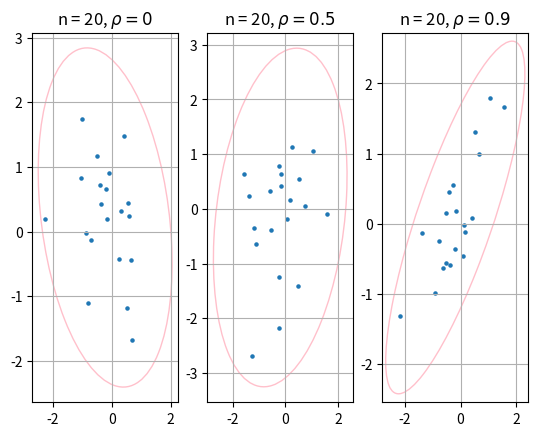
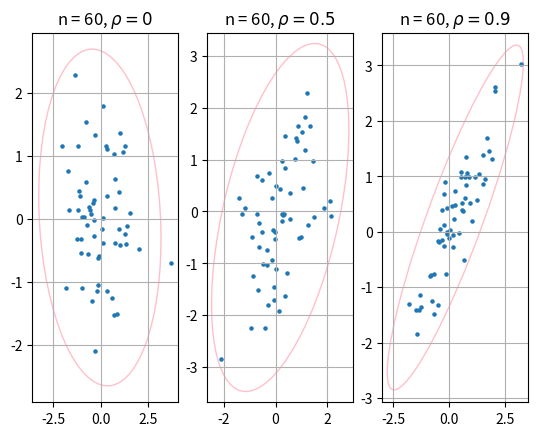
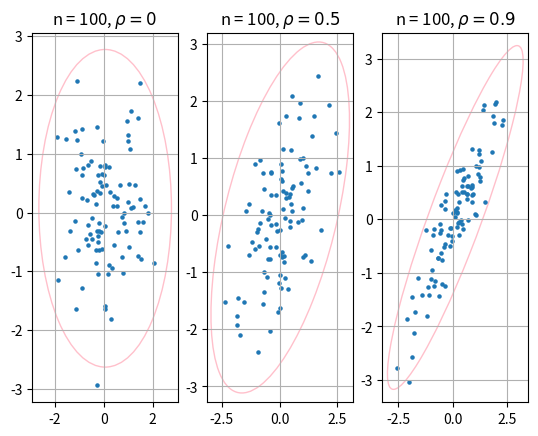
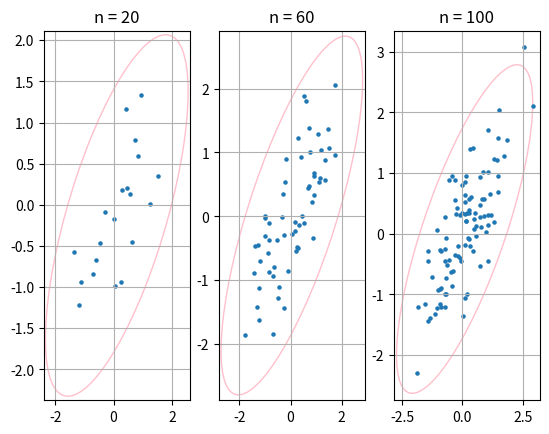
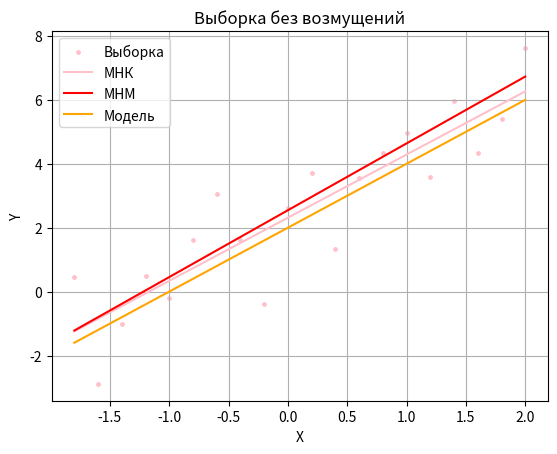
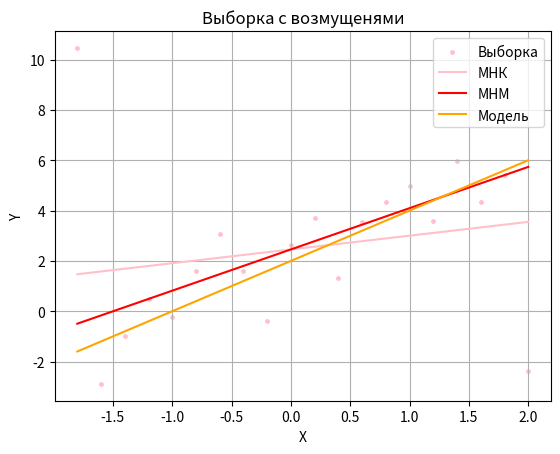
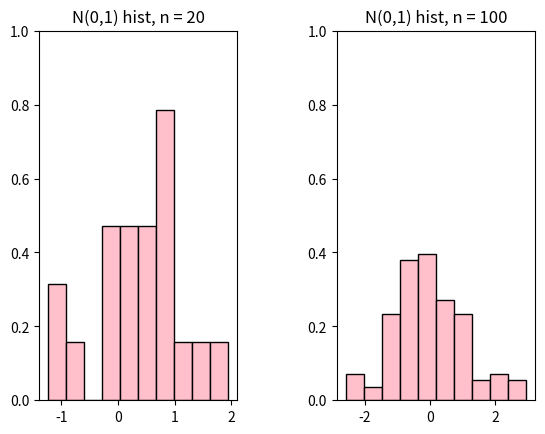
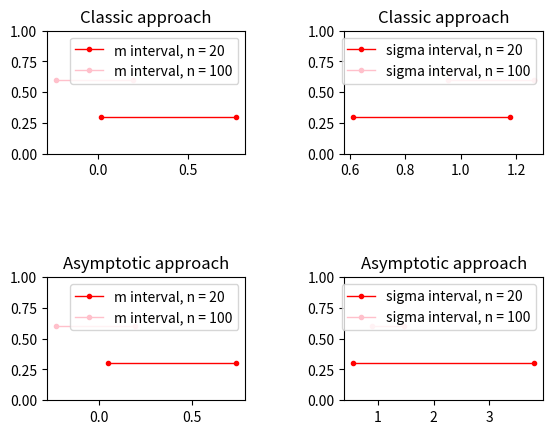

Recreate these plots in Python, in order.
import numpy as np
import matplotlib.pyplot as plt
from matplotlib.patches import Ellipse
import matplotlib.transforms as transforms
import scipy.stats as stats
from scipy.stats import chi2, t, norm, moment
from scipy.optimize import minimize
import os
import math


def scattering_ellipse(x, y, ax, n_std=3.0, **kwargs):
    cov = np.cov(x, y)
    pearson = cov[0, 1] / np.sqrt(cov[0, 0] * cov[1, 1])

    rad_x = np.sqrt(1 + pearson)
    rad_y = np.sqrt(1 - pearson)

    ellipse = Ellipse((0, 0), width=rad_x * 2, height=rad_y * 2, facecolor='none', **kwargs)

    scale_x = np.sqrt(cov[0, 0]) * n_std
    mean_x = np.mean(x)

    scale_y = np.sqrt(cov[1, 1]) * n_std
    mean_y = np.mean(y)

    transf = transforms.Affine2D().rotate_deg(45).scale(scale_x, scale_y).translate(mean_x, mean_y)
    ellipse.set_transform(transf + ax.transData)
    return ax.add_patch(ellipse)


def save_ellipses(size, ros):
    if not os.path.exists("graphics"):
        os.mkdir("graphics")
    fig, ax = plt.subplots(1, 3)
    size_str = "n = " + str(size)
    titles = [size_str + r', $ \rho = 0$', size_str + r', $\rho = 0.5 $', size_str + r', $ \rho = 0.9$']
    for i in range(len(ros)):
        sample = np.random.multivariate_normal([0, 0], [[1.0, ros[i]], [ros[i], 1.0]], size)
        x, y = sample[:, 0], sample[:, 1]
        scattering_ellipse(x, y, ax[i], edgecolor='pink')
        ax[i].grid()
        ax[i].scatter(x, y, s=5)
        ax[i].set_title(titles[i])
    fig.savefig('graphics/' + str(size) + '.png', dpi=200)


def save_ellipses_for_mix(sizes):
    if not os.path.exists("graphics"):
        os.mkdir("graphics")
    fig, ax = plt.subplots(1, 3)
    for i in range(len(sizes)):
        sample = 0.9 * np.random.multivariate_normal([0, 0], [[1, 0.9], [0.9, 1]], sizes[i]) + \
                 0.1 * np.random.multivariate_normal([0, 0], [[10, -0.9], [-0.9, 10]], sizes[i])
        x, y = sample[:, 0], sample[:, 1]
        scattering_ellipse(x, y, ax[i], edgecolor='pink')
        ax[i].grid()
        ax[i].scatter(x, y, s=5)
        ax[i].set_title('n = ' + str(sizes[i]))
    fig.savefig('graphics/mix.png', dpi=200)


def quadrant_coefficient(x, y):
    size = len(x)
    med_x = np.median(x)
    med_y = np.median(y)
    n = {1: 0, 2: 0, 3: 0, 4: 0}
    for i in range(size):
        if x[i] >= med_x and y[i] >= med_y:
            n[1] += 1
        elif x[i] < med_x and y[i] >= med_y:
            n[2] += 1
        elif x[i] < med_x and y[i] < med_y:
            n[3] += 1
        elif x[i] >= med_x and y[i] < med_y:
            n[4] += 1
    return (n[1] + n[3] - n[2] - n[4]) / size


def get_coefficients(size, ro, repeats):
    pearson, quadrant, spearman = [], [], []
    for i in range(repeats):
        sample = np.random.multivariate_normal([0, 0], [[1, ro], [ro, 1]], size)
        x, y = sample[:, 0], sample[:, 1]
        pearson.append(stats.pearsonr(x, y)[0])
        spearman.append(stats.spearmanr(x, y)[0])
        quadrant.append(quadrant_coefficient(x, y))
    return pearson, spearman, quadrant


def get_coefficients_for_mix(size, repeats):
    pearson, quadrant, spearman = [], [], []
    for i in range(repeats):
        sample = 0.9 * np.random.multivariate_normal([0, 0], [[1, 0.9], [0.9, 1]], size) + \
                 0.1 * np.random.multivariate_normal([0, 0], [[10, 0.9], [0.9, 10]], size)
        x, y = sample[:, 0], sample[:, 1]
        pearson.append(stats.pearsonr(x, y)[0])
        spearman.append(stats.spearmanr(x, y)[0])
        quadrant.append(quadrant_coefficient(x, y))
    return pearson, spearman, quadrant


def save_table(ros, size):
    if not os.path.exists("graphics"):
        os.mkdir("graphics")
    rows = []
    for ro in ros:
        p, s, q = get_coefficients(size, ro, 1000)
        rows.append(['$\\rho = ' + str(ro) + '~(\\ref{ro})$', '$r ~(\\ref{r})$',
                     '$r_Q ~(\\ref{rQ})$', '$r_S ~(\\ref{rS})$'])
        rows.append(['$E(z)$', np.around(np.mean(p), decimals=3),
                     np.around(np.mean(s), decimals=3),
                     np.around(np.mean(q), decimals=3)])
        rows.append(['$E(z^2)$', np.around(np.mean(np.asarray([el * el for el in p])), decimals=3),
                     np.around(np.mean(np.asarray([el * el for el in s])), decimals=3),
                     np.around(np.mean(np.asarray([el * el for el in q])), decimals=3)])
        rows.append(['$D(z)$', np.around(np.std(p), decimals=3),
                     np.around(np.std(s), decimals=3),
                     np.around(np.std(q), decimals=3)])
    with open("graphics/" + str(size) + ".tex", "w") as f:
        f.write("\\begin{tabular}{|c|c|c|c|}\n")
        f.write("\\hline\n")
        for row in rows:
            f.write(" & ".join([str(i) for i in row]) + "\\\\\n")
            f.write("\\hline\n")
        f.write("\\end{tabular}")


def save_table_for_mix(sizes):
    if not os.path.exists("graphics"):
        os.mkdir("graphics")
    rows = []
    for size in sizes:
        p, s, q = get_coefficients_for_mix(size, 1000)
        rows.append(['$n = ' + str(size) + '$', '$r ~(\\ref{r})$',
                     '$r_Q ~(\\ref{rQ})$', '$r_S ~(\\ref{rS})$'])
        rows.append(['$E(z)$', np.around(np.mean(p), decimals=2),
                     np.around(np.mean(s), decimals=2),
                     np.around(np.mean(q), decimals=2)])
        rows.append(['$E(z^2)$', np.around(np.mean(np.asarray([el * el for el in p])), decimals=3),
                     np.around(np.mean(np.asarray([el * el for el in s])), decimals=3),
                     np.around(np.mean(np.asarray([el * el for el in q])), decimals=3)])
        rows.append(['$D(z)$', np.around(np.std(p), decimals=3),
                     np.around(np.std(s), decimals=2),
                     np.around(np.std(q), decimals=2)])
    with open("graphics/mix.tex", "w") as f:
        f.write("\\begin{tabular}{|c|c|c|c|}\n")
        f.write("\\hline\n")
        for row in rows:
            f.write(" & ".join([str(i) for i in row]) + "\\\\\n")
            f.write("\\hline\n")
        f.write("\\end{tabular}")


def task1():
    sizes = [20, 60, 100]
    ros = [0, 0.5, 0.9]

    for size in sizes:
        save_ellipses(size, ros)
        save_table(ros, size)

    save_ellipses_for_mix(sizes)
    save_table_for_mix(sizes)


def get_least_squares_coefs(x, y):
    xy_m = np.mean(np.multiply(x, y))
    x_m = np.mean(x)
    x_2_m = np.mean(np.multiply(x, x))
    y_m = np.mean(y)
    b1_mnk = (xy_m - x_m * y_m) / (x_2_m - x_m * x_m)
    b0_mnk = y_m - x_m * b1_mnk

    return b0_mnk, b1_mnk


def abs_dev_val(b_arr, x, y):
    return np.sum(np.abs(y - b_arr[0] - b_arr[1] * x))


def get_linear_approx_coefs(x, y):
    init_b = np.array([0, 1])
    res = minimize(abs_dev_val, init_b, args=(x, y), method='COBYLA')

    return res.x


def draw(lsm_0, lsm_1, lam_0, lam_1, x, y, title, fname):
    fig, ax = plt.subplots()
    ax.scatter(x, y, color='pink', s=6, label='Выборка')
    y_lsm = np.add(np.full(20, lsm_0), x * lsm_1)
    y_lam = np.add(np.full(20, lam_0), x * lam_1)
    y_real = np.add(np.full(20, 2), x * 2)
    ax.plot(x, y_lsm, color='pink', label='МНК')
    ax.plot(x, y_lam, color='red', label='МНМ')
    ax.plot(x, y_real, color='orange', label='Модель')
    ax.set(xlabel='X', ylabel='Y',
       title=title)
    ax.legend()
    ax.grid()
    fig.savefig(fname + '.png', dpi=200)


def task2():
    x = np.arange(-1.8, 2.1, 0.2)
    eps = np.random.normal(0, 1, size=20)
    # y = 2 + 2x + eps
    y = np.add(np.add(np.full(20, 2), x * 2), eps)
    # y2 with noise
    y2 = np.add(np.add(np.full(20, 2), x * 2), eps)
    y2[0] += 10
    y2[19] += -10

    if not os.path.exists("task2_data"):
        os.mkdir("task2_data")

    lsm_0, lsm_1 = get_least_squares_coefs(x, y)
    lam_0, lam_1 = get_linear_approx_coefs(x, y)

    lsm_02, lsm_12 = get_least_squares_coefs(x, y2)
    lam_02, lam_12 = get_linear_approx_coefs(x, y2)

    with open("task2_data/no_noise.tex", "w") as f:
        f.write("\\begin{enumerate}\n")
        f.write("\\item МНК, без возмущений:\n")
        f.write("$\hat{a}\\approx " + str(lsm_0) + "$, $\hat{b}\\approx " + str(lsm_1) + "$\n")
        f.write("\\item МНМ, без возмущений:\n")
        f.write("$\hat{a}\\approx " + str(lam_0) + "$, $\hat{b}\\approx " + str(lam_1) + "$\n")
        f.write("\\end{enumerate}\n")

    with open("task2_data/noise.tex", "w") as f:
        f.write("\\begin{enumerate}\n")
        f.write("\\item МНК, с возмущенями:\n")
        f.write("$\hat{a}\\approx " + str(lsm_02) + "$, $\hat{b}\\approx " + str(lsm_12) + "$\n")
        f.write("\\item МНМ, с возмущенями:\n")
        f.write("$\hat{a}\\approx " + str(lam_02) + "$, $\hat{b}\\approx " + str(lam_12) + "$\n")
        f.write("\\end{enumerate}\n")

    draw(lsm_0, lsm_1, lam_0, lam_1, x, y, 'Выборка без возмущений', 'task2_data/no_noise')
    draw(lsm_02, lsm_12, lam_02, lam_12, x, y2, 'Выборка с возмущенями', 'task2_data/noise')


def get_cdf(x, mu, sigma):
    return stats.norm.cdf(x, mu, sigma)


def normal():
    sz = 100
    samples = np.random.normal(0, 1, size=sz)
    mu_c = np.mean(samples)
    sigma_c = np.std(samples)
    k = 7
    borders = np.linspace(mu_c - 3, mu_c + 3, num=(k - 1))

    p_arr = np.array([get_cdf(borders[0], mu_c, sigma_c)])
    for i in range(len(borders) - 1):
        val = get_cdf(borders[i + 1], mu_c, sigma_c) - get_cdf(borders[i], mu_c, sigma_c)
        p_arr = np.append(p_arr, val)
    p_arr = np.append(p_arr, 1 - get_cdf(borders[-1], mu_c, sigma_c))

    print(f"mu: " + str(np.around(mu_c, decimals=2)) + ", sigma: " + str(np.around(sigma_c, decimals=2)))

    n_arr = np.array([len(samples[samples <= borders[0]])])
    for i in range(len(borders) - 1):
        n_arr = np.append(n_arr, len(samples[(samples <= borders[i + 1]) & (samples >= borders[i])]))
    n_arr = np.append(n_arr, len(samples[samples >= borders[-1]]))

    res_arr = np.divide(np.multiply((n_arr - p_arr * 100), (n_arr - p_arr * 100)), p_arr * 100)

    intervals = [('$-\inf$', str(np.around(borders[0], decimals=2)))]
    for i in range(len(borders) - 1):
        intervals.append((str(np.around(borders[i], decimals=2)), str(np.around(borders[i + 1], decimals=2))))
    intervals.append((str(np.around(borders[-1], decimals=2)), '$+\inf$'))
    rows = [[i + 1, (intervals[i][0] + ', ' + intervals[i][1]),
                   "%.2f" % n_arr[i],
                   "%.4f" % p_arr[i],
                   "%.2f" % (sz * p_arr[i]),
                   "%.2f" % (n_arr[i] - sz * p_arr[i]),
                   "%.2f" % ((n_arr[i] - sz * p_arr[i]) ** 2 / (sz * p_arr[i]))] for i in range(k)]
    rows.insert(0, ['\hline i', 'Границы $\Delta_i$', '$n_i$', '$p_i$', '$np_i$', '$n_i - np_i$', '$\\frac{(n_i - np_i)^2}{np_i}$'])
    rows.append(['$\sum$', '$-$', "%.2f" % np.sum(n_arr), "%.4f" % np.sum(p_arr), "%.2f" % (sz * np.sum(p_arr)),
        "%.2f" % (np.sum(n_arr) - sz * np.sum(p_arr)), "%.2f" % np.sum(res_arr)])
    with open("task3_data/task3_normal.tex", "w") as f:
        f.write("\\begin{tabular}{|c|c|c|c|c|c|c|}\n")
        f.write("\\hline\n")
        for row in rows:
            f.write(" & ".join([str(i) for i in row]) + "\\\\\n")
            f.write("\\hline\n")
        f.write("\\end{tabular}")


def laplace():
    sz = 20
    samples = np.random.laplace(0, 1 / math.sqrt(2), size=sz)
    mu_c = np.mean(samples)
    sigma_c = np.std(samples)
    k = 7
    borders = np.linspace(mu_c - 3, mu_c + 3, num=(k - 1))

    p_arr = np.array([get_cdf(borders[0], mu_c, sigma_c)])
    for i in range(len(borders) - 1):
        val = get_cdf(borders[i + 1], mu_c, sigma_c) - get_cdf(borders[i], mu_c, sigma_c)
        p_arr = np.append(p_arr, val)
    p_arr = np.append(p_arr, 1 - get_cdf(borders[-1], mu_c, sigma_c))

    n_arr = np.array([len(samples[samples <= borders[0]])])
    for i in range(len(borders) - 1):
        n_arr = np.append(n_arr, len(samples[(samples <= borders[i + 1]) & (samples >= borders[i])]))
    n_arr = np.append(n_arr, len(samples[samples >= borders[-1]]))

    res_arr = np.divide(np.multiply((n_arr - p_arr * sz), (n_arr - p_arr * sz)), p_arr * sz)

    intervals = [('$-\inf$', str(np.around(borders[0], decimals=2)))]
    for i in range(len(borders) - 1):
        intervals.append((str(np.around(borders[i], decimals=2)), str(np.around(borders[i + 1], decimals=2))))
    intervals.append((str(np.around(borders[-1], decimals=2)), '$+\inf$'))
    rows = [[i + 1, (intervals[i][0] + ', ' + intervals[i][1]),
                   "%.2f" % n_arr[i],
                   "%.4f" % p_arr[i],
                   "%.2f" % (sz * p_arr[i]),
                   "%.2f" % (n_arr[i] - sz * p_arr[i]),
                   "%.2f" % ((n_arr[i] - sz * p_arr[i]) ** 2 / (sz * p_arr[i]))] for i in range(k)]
    rows.insert(0, ['\hline i', 'Границы $\Delta_i$', '$n_i$', '$p_i$', '$np_i$', '$n_i - np_i$', '$\\frac{(n_i - np_i)^2}{np_i}$'])
    rows.append(['$\sum$', '$-$', "%.2f" % np.sum(n_arr), "%.4f" % np.sum(p_arr), "%.2f" % (sz * np.sum(p_arr)),
        "%.2f" % (np.sum(n_arr) - sz * np.sum(p_arr)), "%.2f" % np.sum(res_arr)])
    with open("task3_data/task3_laplace.tex", "w") as f:
        f.write("\\begin{tabular}{|c|c|c|c|c|c|c|}\n")
        f.write("\\hline\n")
        for row in rows:
            f.write(" & ".join([str(i) for i in row]) + "\\\\\n")
            f.write("\\hline\n")
        f.write("\\end{tabular}")


def task3():
    if not os.path.exists("task3_data"):
        os.mkdir("task3_data")
    normal()
    laplace()


gamma = 0.95
alpha = 1 - gamma


def get_student_mo(samples, alpha):
    med = np.mean(samples)
    n = len(samples)
    s = np.std(samples)
    t_a = t.ppf(1 - alpha / 2, n - 1)
    q_1 = med - s * t_a / np.sqrt(n - 1)
    q_2 = med + s * t_a / np.sqrt(n - 1)
    return q_1, q_2


def get_chi_sigma(samples, alpha):
    n = len(samples)
    s = np.std(samples)
    q_1 =  s * np.sqrt(n) / np.sqrt(chi2.ppf(1 - alpha / 2, n - 1))
    q_2 = s * np.sqrt(n) / np.sqrt(chi2.ppf(alpha / 2, n - 1))
    return q_1, q_2


def get_as_mo(samples, alpha):
    med = np.mean(samples)
    n = len(samples)
    s = np.std(samples)
    u = norm.ppf(1 - alpha / 2)
    q_1 = med - s * u / np.sqrt(n)
    q_2 = med + s * u / np.sqrt(n)
    return q_1, q_2


def get_as_sigma(samples, alpha):
    n = len(samples)
    s = np.std(samples)
    u = norm.ppf(1 - alpha / 2)
    m4 = moment(samples, 4)
    e = m4 / (s * s * s * s)
    U = u * np.sqrt((e + 2) / n)
    q_1 = s / np.sqrt(1 + U)
    q_2 = s / np.sqrt(1 - U)
    return q_1, q_2


def task4():
    if not os.path.isdir("task4_data"):
        os.makedirs("task4_data")

    samples20 = np.random.normal(0, 1, size=20)
    samples100 = np.random.normal(0, 1, size=100)

    fig, ax = plt.subplots(1, 2)
    plt.subplots_adjust(wspace = 0.5)
    ax[0].set_ylim([0,1])
    ax[0].hist(samples20, 10, density = 1, edgecolor = 'black', color='pink')
    ax[0].set_title('N(0,1) hist, n = 20')
    ax[1].set_ylim([0,1])
    ax[1].hist(samples100, 10, density = 1, edgecolor = 'black', color='pink')
    ax[1].set_title('N(0,1) hist, n = 100')
    plt.savefig('task4_data/hist.png')

    fig, ax = plt.subplots(2, 2)
    plt.subplots_adjust(wspace = 0.5, hspace = 1)

    student_20 = get_student_mo(samples20, alpha)
    student_100 = get_student_mo(samples100, alpha)

    chi_20 = get_chi_sigma(samples20, alpha)
    chi_100 = get_chi_sigma(samples100, alpha)

    ax[0][0].plot([student_20[0], student_20[1]], [0.3, 0.3], color='r', marker = '.', linewidth = 1, label = 'm interval, n = 20')
    ax[0][0].plot([student_100[0], student_100[1]], [0.6, 0.6], color='pink', marker = '.', linewidth = 1, label = 'm interval, n = 100')
    ax[0][0].set_ylim([0,1])
    ax[0][0].set_title('Classic approach')
    ax[0][0].legend()

    ax[0][1].plot([chi_20[0], chi_20[1]], [0.3, 0.3], color='r', marker = '.', linewidth = 1, label = 'sigma interval, n = 20')
    ax[0][1].plot([chi_100[0], chi_100[1]], [0.6, 0.6], color='pink', marker = '.', linewidth = 1, label = 'sigma interval, n = 100')
    ax[0][1].set_ylim([0,1])
    ax[0][1].set_title('Classic approach')
    ax[0][1].legend()

    print(f"Классический подход:\n"
        f"n = 20 \n"
        f"\t m: " + str(student_20) + " \t sigma: " + str(chi_20) + "\n"
        f"n = 100 \n"
        f"\t m: " + str(student_100) + " \t sigma: " + str(chi_100) + "\n")

    as_mo_20 = get_as_mo(samples20, alpha)
    as_mo_100 = get_as_mo(samples100, alpha)

    as_d_20 = get_as_sigma(samples20, alpha)
    as_d_100 = get_as_sigma(samples100, alpha)

    ax[1][0].plot([as_mo_20[0], as_mo_20[1]], [0.3, 0.3], color='r', marker = '.', linewidth = 1, label = 'm interval, n = 20')
    ax[1][0].plot([as_mo_100[0], as_mo_100[1]], [0.6, 0.6], color='pink', marker = '.', linewidth = 1, label = 'm interval, n = 100')
    ax[1][0].set_ylim([0,1])
    ax[1][0].set_title('Asymptotic approach')
    ax[1][0].legend()

    ax[1][1].plot([as_d_20[0], as_d_20[1]], [0.3, 0.3], color='r', marker = '.', linewidth = 1, label = 'sigma interval, n = 20')
    ax[1][1].plot([as_d_100[0], as_d_100[1]], [0.6, 0.6], color='pink', marker = '.', linewidth = 1, label = 'sigma interval, n = 100')
    ax[1][1].set_ylim([0,1])
    ax[1][1].set_title('Asymptotic approach')
    ax[1][1].legend()

    plt.savefig('task4_data/intervals.png')

    print(f"Асимптотический подход:\n"
        f"n = 20 \n"
        f"\t m: " + str(as_mo_20) + " \t sigma: " + str(as_d_20) + "\n"
        f"n = 100 \n"
        f"\t m: " + str(as_mo_100) + " \t sigma: " + str(as_d_100) + "\n")

if __name__ == "__main__":
    task1()
    task2()
    task3()
    task4()
